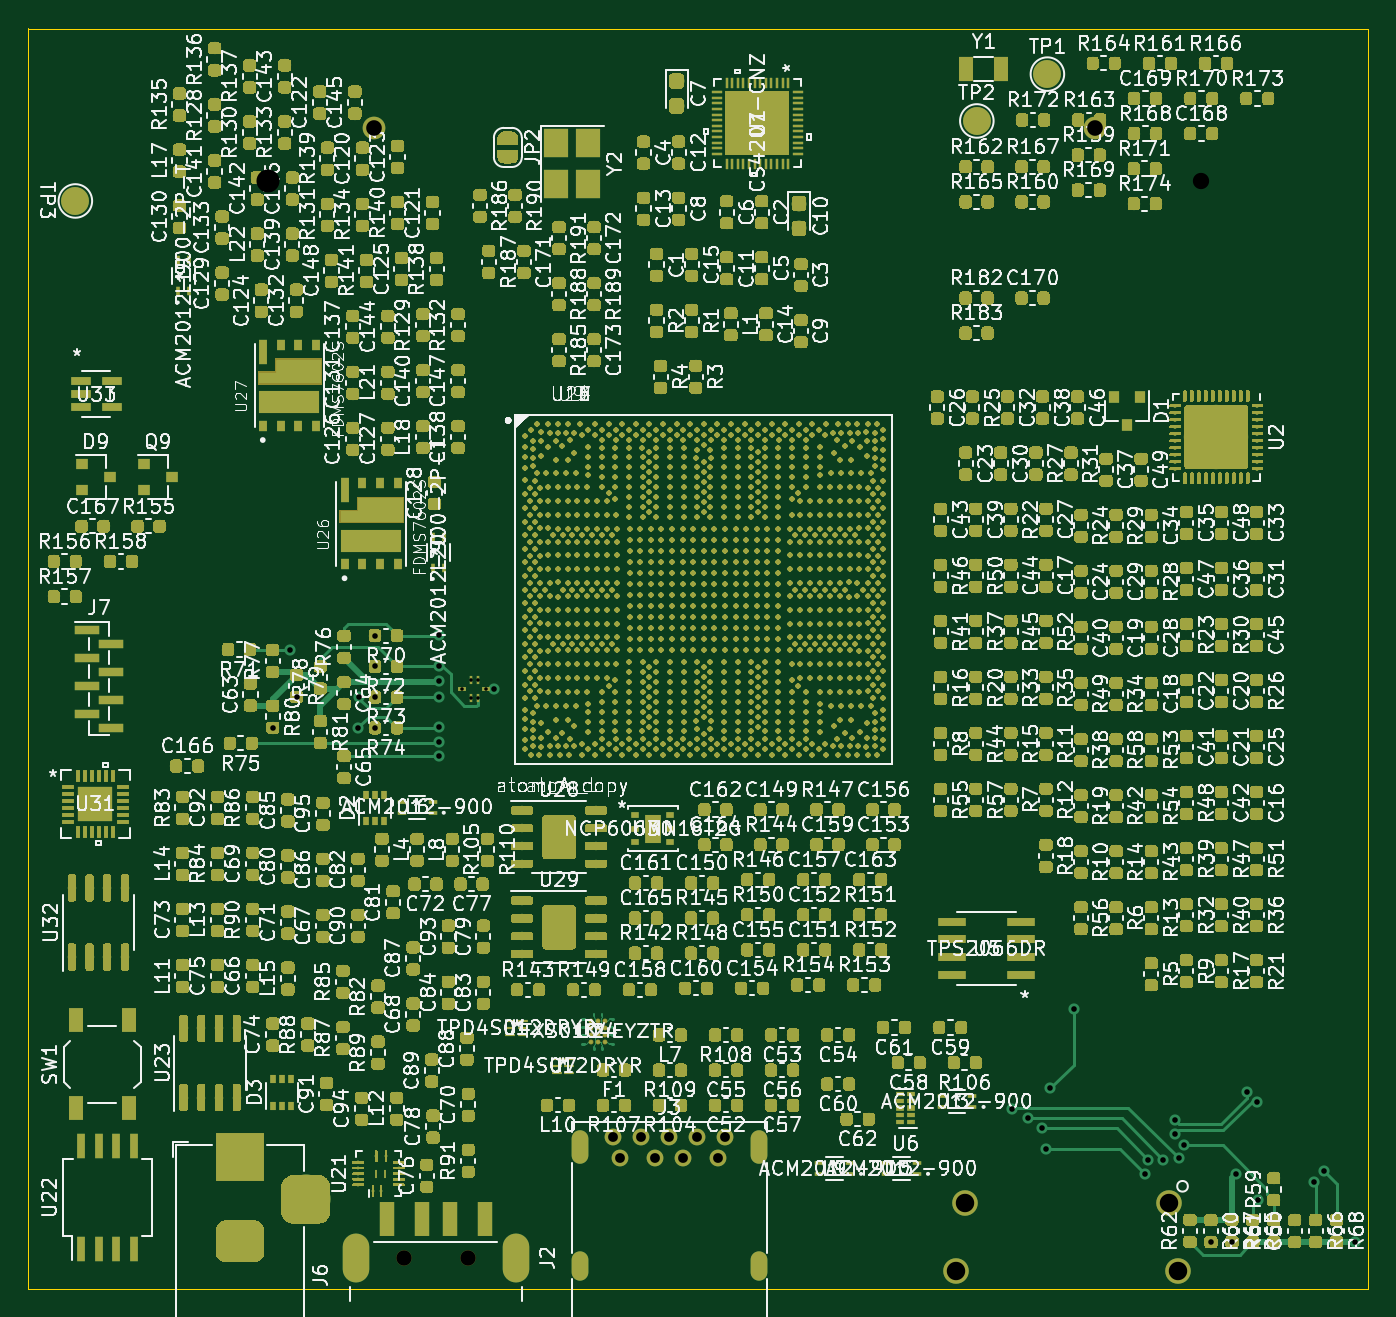
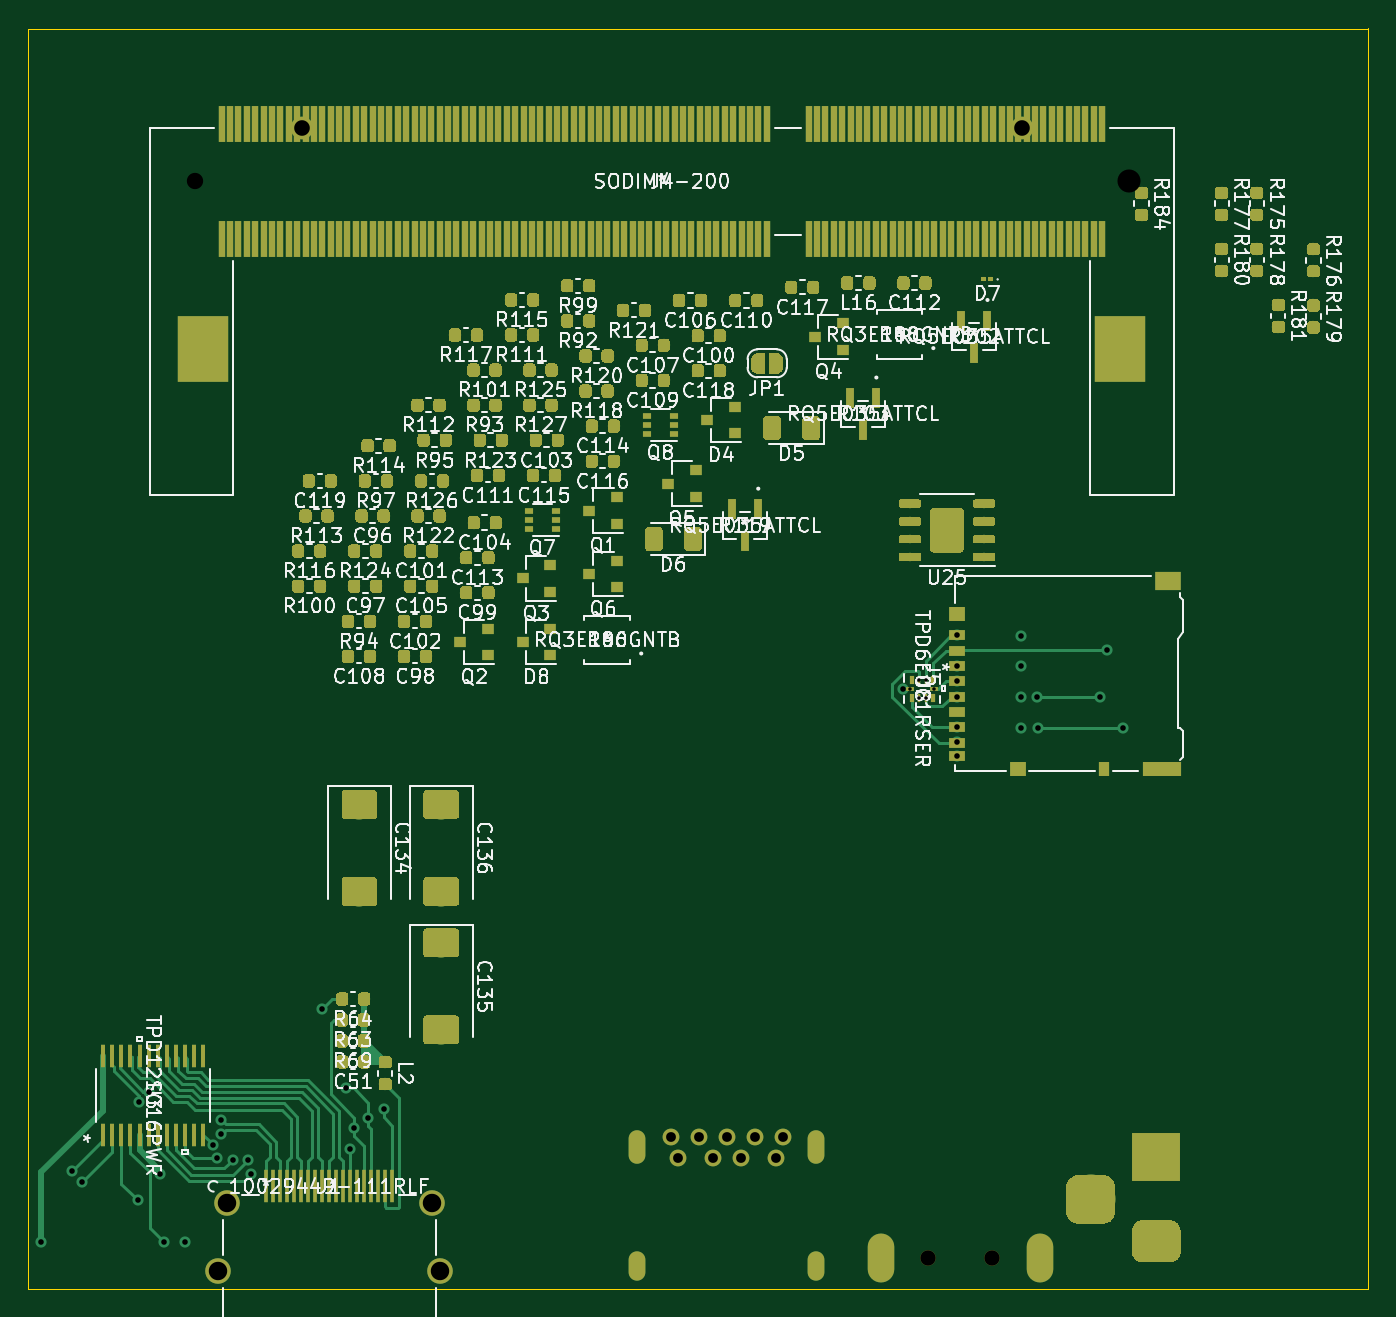
Circuit board: 11 layer files. Board 95.9 x 90.2 mm.
- bottom_copper: YellowCake-B_Cu.gbr (290209 bytes)
- bottom_mask: YellowCake-B_Mask.gbr (278014 bytes)
- bottom_silk: YellowCake-B_SilkS.gbr (150195 bytes)
- outline: YellowCake-Edge_Cuts.gbr (679 bytes)
- top_copper: YellowCake-F_Cu.gbr (1670692 bytes)
- top_mask: YellowCake-F_Mask.gbr (1661180 bytes)
- top_silk: YellowCake-F_SilkS.gbr (527157 bytes)
- inner_copper: YellowCake-In1_Cu.gbr (6308 bytes)
- inner_copper: YellowCake-In2_Cu.gbr (6308 bytes)
- drill: YellowCake-NPTH.drl (381 bytes)
- drill: YellowCake-PTH.drl (1830 bytes)

=== bottom_copper: YellowCake-B_Cu.gbr (290209 bytes, source omitted) ===
=== bottom_mask: YellowCake-B_Mask.gbr (278014 bytes, source omitted) ===
=== bottom_silk: YellowCake-B_SilkS.gbr (150195 bytes, source omitted) ===
=== outline: YellowCake-Edge_Cuts.gbr ===
G04 #@! TF.GenerationSoftware,KiCad,Pcbnew,5.1.4*
G04 #@! TF.CreationDate,2019-11-18T01:49:56-05:00*
G04 #@! TF.ProjectId,YellowCake,59656c6c-6f77-4436-916b-652e6b696361,rev?*
G04 #@! TF.SameCoordinates,Original*
G04 #@! TF.FileFunction,Profile,NP*
%FSLAX46Y46*%
G04 Gerber Fmt 4.6, Leading zero omitted, Abs format (unit mm)*
G04 Created by KiCad (PCBNEW 5.1.4) date 2019-11-18 01:49:56*
%MOMM*%
%LPD*%
G04 APERTURE LIST*
%ADD10C,0.050000*%
G04 APERTURE END LIST*
D10*
X196844920Y-38100000D02*
X100954840Y-38100000D01*
X100959920Y-38028880D02*
X100959920Y-128270000D01*
X196850000Y-38100000D02*
X196850000Y-128270000D01*
X196850000Y-128270000D02*
X100959920Y-128270000D01*
M02*

=== top_copper: YellowCake-F_Cu.gbr (1670692 bytes, source omitted) ===
=== top_mask: YellowCake-F_Mask.gbr (1661180 bytes, source omitted) ===
=== top_silk: YellowCake-F_SilkS.gbr (527157 bytes, source omitted) ===
=== inner_copper: YellowCake-In1_Cu.gbr ===
G04 #@! TF.GenerationSoftware,KiCad,Pcbnew,5.1.4*
G04 #@! TF.CreationDate,2019-11-18T01:49:56-05:00*
G04 #@! TF.ProjectId,YellowCake,59656c6c-6f77-4436-916b-652e6b696361,rev?*
G04 #@! TF.SameCoordinates,Original*
G04 #@! TF.FileFunction,Copper,L2,Inr*
G04 #@! TF.FilePolarity,Positive*
%FSLAX46Y46*%
G04 Gerber Fmt 4.6, Leading zero omitted, Abs format (unit mm)*
G04 Created by KiCad (PCBNEW 5.1.4) date 2019-11-18 01:49:56*
%MOMM*%
%LPD*%
G04 APERTURE LIST*
%ADD10R,0.249936X0.579882*%
%ADD11R,0.630000X0.350000*%
%ADD12C,1.828800*%
%ADD13O,1.900000X3.500000*%
%ADD14C,1.200000*%
%ADD15O,1.200000X2.400000*%
%ADD16O,1.200000X2.100000*%
%ADD17C,1.625600*%
%ADD18R,3.500000X3.500000*%
%ADD19C,0.100000*%
%ADD20C,3.000000*%
%ADD21C,3.500000*%
%ADD22C,0.800000*%
G04 APERTURE END LIST*
D10*
X132625000Y-84690000D03*
X133125000Y-84690000D03*
D11*
X133735001Y-85325000D03*
D10*
X133125000Y-85960000D03*
X132625000Y-85960000D03*
D11*
X132014999Y-85325000D03*
D12*
X183225053Y-127018790D03*
X167374945Y-127018790D03*
X182624978Y-122118800D03*
X167975020Y-122118800D03*
D13*
X135850000Y-126050000D03*
X124450000Y-126050000D03*
D14*
X143350000Y-118875000D03*
X145850000Y-118875000D03*
X147850000Y-118875000D03*
X150350000Y-118875000D03*
X150850000Y-117375000D03*
X148850000Y-117375000D03*
X146850000Y-117375000D03*
X144850000Y-117375000D03*
X142850000Y-117375000D03*
D15*
X153250000Y-118125000D03*
X140450000Y-118125000D03*
D16*
X153250000Y-126625000D03*
X140450000Y-126625000D03*
D17*
X125719000Y-45215000D03*
X177281000Y-45215000D03*
D18*
X116130001Y-118849999D03*
D19*
G36*
X117203514Y-123353610D02*
G01*
X117276319Y-123364410D01*
X117347715Y-123382294D01*
X117417014Y-123407089D01*
X117483549Y-123438558D01*
X117546679Y-123476397D01*
X117605796Y-123520241D01*
X117660331Y-123569669D01*
X117709759Y-123624204D01*
X117753603Y-123683321D01*
X117791442Y-123746451D01*
X117822911Y-123812986D01*
X117847706Y-123882285D01*
X117865590Y-123953681D01*
X117876390Y-124026486D01*
X117880001Y-124099999D01*
X117880001Y-125599999D01*
X117876390Y-125673512D01*
X117865590Y-125746317D01*
X117847706Y-125817713D01*
X117822911Y-125887012D01*
X117791442Y-125953547D01*
X117753603Y-126016677D01*
X117709759Y-126075794D01*
X117660331Y-126130329D01*
X117605796Y-126179757D01*
X117546679Y-126223601D01*
X117483549Y-126261440D01*
X117417014Y-126292909D01*
X117347715Y-126317704D01*
X117276319Y-126335588D01*
X117203514Y-126346388D01*
X117130001Y-126349999D01*
X115130001Y-126349999D01*
X115056488Y-126346388D01*
X114983683Y-126335588D01*
X114912287Y-126317704D01*
X114842988Y-126292909D01*
X114776453Y-126261440D01*
X114713323Y-126223601D01*
X114654206Y-126179757D01*
X114599671Y-126130329D01*
X114550243Y-126075794D01*
X114506399Y-126016677D01*
X114468560Y-125953547D01*
X114437091Y-125887012D01*
X114412296Y-125817713D01*
X114394412Y-125746317D01*
X114383612Y-125673512D01*
X114380001Y-125599999D01*
X114380001Y-124099999D01*
X114383612Y-124026486D01*
X114394412Y-123953681D01*
X114412296Y-123882285D01*
X114437091Y-123812986D01*
X114468560Y-123746451D01*
X114506399Y-123683321D01*
X114550243Y-123624204D01*
X114599671Y-123569669D01*
X114654206Y-123520241D01*
X114713323Y-123476397D01*
X114776453Y-123438558D01*
X114842988Y-123407089D01*
X114912287Y-123382294D01*
X114983683Y-123364410D01*
X115056488Y-123353610D01*
X115130001Y-123349999D01*
X117130001Y-123349999D01*
X117203514Y-123353610D01*
X117203514Y-123353610D01*
G37*
D20*
X116130001Y-124849999D03*
D19*
G36*
X121790766Y-120104212D02*
G01*
X121875705Y-120116812D01*
X121959000Y-120137676D01*
X122039849Y-120166604D01*
X122117473Y-120203318D01*
X122191125Y-120247463D01*
X122260095Y-120298615D01*
X122323719Y-120356281D01*
X122381385Y-120419905D01*
X122432537Y-120488875D01*
X122476682Y-120562527D01*
X122513396Y-120640151D01*
X122542324Y-120721000D01*
X122563188Y-120804295D01*
X122575788Y-120889234D01*
X122580001Y-120974999D01*
X122580001Y-122724999D01*
X122575788Y-122810764D01*
X122563188Y-122895703D01*
X122542324Y-122978998D01*
X122513396Y-123059847D01*
X122476682Y-123137471D01*
X122432537Y-123211123D01*
X122381385Y-123280093D01*
X122323719Y-123343717D01*
X122260095Y-123401383D01*
X122191125Y-123452535D01*
X122117473Y-123496680D01*
X122039849Y-123533394D01*
X121959000Y-123562322D01*
X121875705Y-123583186D01*
X121790766Y-123595786D01*
X121705001Y-123599999D01*
X119955001Y-123599999D01*
X119869236Y-123595786D01*
X119784297Y-123583186D01*
X119701002Y-123562322D01*
X119620153Y-123533394D01*
X119542529Y-123496680D01*
X119468877Y-123452535D01*
X119399907Y-123401383D01*
X119336283Y-123343717D01*
X119278617Y-123280093D01*
X119227465Y-123211123D01*
X119183320Y-123137471D01*
X119146606Y-123059847D01*
X119117678Y-122978998D01*
X119096814Y-122895703D01*
X119084214Y-122810764D01*
X119080001Y-122724999D01*
X119080001Y-120974999D01*
X119084214Y-120889234D01*
X119096814Y-120804295D01*
X119117678Y-120721000D01*
X119146606Y-120640151D01*
X119183320Y-120562527D01*
X119227465Y-120488875D01*
X119278617Y-120419905D01*
X119336283Y-120356281D01*
X119399907Y-120298615D01*
X119468877Y-120247463D01*
X119542529Y-120203318D01*
X119620153Y-120166604D01*
X119701002Y-120137676D01*
X119784297Y-120116812D01*
X119869236Y-120104212D01*
X119955001Y-120099999D01*
X121705001Y-120099999D01*
X121790766Y-120104212D01*
X121790766Y-120104212D01*
G37*
D21*
X120830001Y-121849999D03*
D22*
X130354999Y-84794999D03*
X134275000Y-85325000D03*
X195900000Y-124925000D03*
X130354999Y-90144999D03*
X188927970Y-114890104D03*
X183022199Y-117200006D03*
X188185506Y-114147640D03*
X183022199Y-116150006D03*
X180900000Y-120025000D03*
X173800000Y-118225000D03*
X181100000Y-119025000D03*
X173500000Y-116775000D03*
X182200000Y-119025000D03*
X172500000Y-116050000D03*
X175800000Y-108225000D03*
X174100000Y-113925000D03*
X183300000Y-118925000D03*
X171400000Y-115425000D03*
X130354999Y-89144996D03*
X130354999Y-81494999D03*
X119675000Y-82525000D03*
X130354999Y-83694999D03*
X120175000Y-85912500D03*
X124675000Y-85925000D03*
X130354999Y-85894999D03*
X118475000Y-88125000D03*
X124575000Y-88125000D03*
X130354999Y-88094999D03*
X183651124Y-117988669D03*
X187400000Y-120025000D03*
X185600000Y-124925000D03*
X189000000Y-121925000D03*
X193000000Y-120625000D03*
X187100000Y-124900000D03*
X193700000Y-119825000D03*
X125775000Y-81525000D03*
X125775000Y-83725000D03*
X125775000Y-85925000D03*
X125775000Y-88125000D03*
M02*

=== inner_copper: YellowCake-In2_Cu.gbr ===
G04 #@! TF.GenerationSoftware,KiCad,Pcbnew,5.1.4*
G04 #@! TF.CreationDate,2019-11-18T01:49:56-05:00*
G04 #@! TF.ProjectId,YellowCake,59656c6c-6f77-4436-916b-652e6b696361,rev?*
G04 #@! TF.SameCoordinates,Original*
G04 #@! TF.FileFunction,Copper,L3,Inr*
G04 #@! TF.FilePolarity,Positive*
%FSLAX46Y46*%
G04 Gerber Fmt 4.6, Leading zero omitted, Abs format (unit mm)*
G04 Created by KiCad (PCBNEW 5.1.4) date 2019-11-18 01:49:56*
%MOMM*%
%LPD*%
G04 APERTURE LIST*
%ADD10R,0.249936X0.579882*%
%ADD11R,0.630000X0.350000*%
%ADD12C,1.828800*%
%ADD13O,1.900000X3.500000*%
%ADD14C,1.200000*%
%ADD15O,1.200000X2.400000*%
%ADD16O,1.200000X2.100000*%
%ADD17C,1.625600*%
%ADD18R,3.500000X3.500000*%
%ADD19C,0.100000*%
%ADD20C,3.000000*%
%ADD21C,3.500000*%
%ADD22C,0.800000*%
G04 APERTURE END LIST*
D10*
X132625000Y-84690000D03*
X133125000Y-84690000D03*
D11*
X133735001Y-85325000D03*
D10*
X133125000Y-85960000D03*
X132625000Y-85960000D03*
D11*
X132014999Y-85325000D03*
D12*
X183225053Y-127018790D03*
X167374945Y-127018790D03*
X182624978Y-122118800D03*
X167975020Y-122118800D03*
D13*
X135850000Y-126050000D03*
X124450000Y-126050000D03*
D14*
X143350000Y-118875000D03*
X145850000Y-118875000D03*
X147850000Y-118875000D03*
X150350000Y-118875000D03*
X150850000Y-117375000D03*
X148850000Y-117375000D03*
X146850000Y-117375000D03*
X144850000Y-117375000D03*
X142850000Y-117375000D03*
D15*
X153250000Y-118125000D03*
X140450000Y-118125000D03*
D16*
X153250000Y-126625000D03*
X140450000Y-126625000D03*
D17*
X125719000Y-45215000D03*
X177281000Y-45215000D03*
D18*
X116130001Y-118849999D03*
D19*
G36*
X117203514Y-123353610D02*
G01*
X117276319Y-123364410D01*
X117347715Y-123382294D01*
X117417014Y-123407089D01*
X117483549Y-123438558D01*
X117546679Y-123476397D01*
X117605796Y-123520241D01*
X117660331Y-123569669D01*
X117709759Y-123624204D01*
X117753603Y-123683321D01*
X117791442Y-123746451D01*
X117822911Y-123812986D01*
X117847706Y-123882285D01*
X117865590Y-123953681D01*
X117876390Y-124026486D01*
X117880001Y-124099999D01*
X117880001Y-125599999D01*
X117876390Y-125673512D01*
X117865590Y-125746317D01*
X117847706Y-125817713D01*
X117822911Y-125887012D01*
X117791442Y-125953547D01*
X117753603Y-126016677D01*
X117709759Y-126075794D01*
X117660331Y-126130329D01*
X117605796Y-126179757D01*
X117546679Y-126223601D01*
X117483549Y-126261440D01*
X117417014Y-126292909D01*
X117347715Y-126317704D01*
X117276319Y-126335588D01*
X117203514Y-126346388D01*
X117130001Y-126349999D01*
X115130001Y-126349999D01*
X115056488Y-126346388D01*
X114983683Y-126335588D01*
X114912287Y-126317704D01*
X114842988Y-126292909D01*
X114776453Y-126261440D01*
X114713323Y-126223601D01*
X114654206Y-126179757D01*
X114599671Y-126130329D01*
X114550243Y-126075794D01*
X114506399Y-126016677D01*
X114468560Y-125953547D01*
X114437091Y-125887012D01*
X114412296Y-125817713D01*
X114394412Y-125746317D01*
X114383612Y-125673512D01*
X114380001Y-125599999D01*
X114380001Y-124099999D01*
X114383612Y-124026486D01*
X114394412Y-123953681D01*
X114412296Y-123882285D01*
X114437091Y-123812986D01*
X114468560Y-123746451D01*
X114506399Y-123683321D01*
X114550243Y-123624204D01*
X114599671Y-123569669D01*
X114654206Y-123520241D01*
X114713323Y-123476397D01*
X114776453Y-123438558D01*
X114842988Y-123407089D01*
X114912287Y-123382294D01*
X114983683Y-123364410D01*
X115056488Y-123353610D01*
X115130001Y-123349999D01*
X117130001Y-123349999D01*
X117203514Y-123353610D01*
X117203514Y-123353610D01*
G37*
D20*
X116130001Y-124849999D03*
D19*
G36*
X121790766Y-120104212D02*
G01*
X121875705Y-120116812D01*
X121959000Y-120137676D01*
X122039849Y-120166604D01*
X122117473Y-120203318D01*
X122191125Y-120247463D01*
X122260095Y-120298615D01*
X122323719Y-120356281D01*
X122381385Y-120419905D01*
X122432537Y-120488875D01*
X122476682Y-120562527D01*
X122513396Y-120640151D01*
X122542324Y-120721000D01*
X122563188Y-120804295D01*
X122575788Y-120889234D01*
X122580001Y-120974999D01*
X122580001Y-122724999D01*
X122575788Y-122810764D01*
X122563188Y-122895703D01*
X122542324Y-122978998D01*
X122513396Y-123059847D01*
X122476682Y-123137471D01*
X122432537Y-123211123D01*
X122381385Y-123280093D01*
X122323719Y-123343717D01*
X122260095Y-123401383D01*
X122191125Y-123452535D01*
X122117473Y-123496680D01*
X122039849Y-123533394D01*
X121959000Y-123562322D01*
X121875705Y-123583186D01*
X121790766Y-123595786D01*
X121705001Y-123599999D01*
X119955001Y-123599999D01*
X119869236Y-123595786D01*
X119784297Y-123583186D01*
X119701002Y-123562322D01*
X119620153Y-123533394D01*
X119542529Y-123496680D01*
X119468877Y-123452535D01*
X119399907Y-123401383D01*
X119336283Y-123343717D01*
X119278617Y-123280093D01*
X119227465Y-123211123D01*
X119183320Y-123137471D01*
X119146606Y-123059847D01*
X119117678Y-122978998D01*
X119096814Y-122895703D01*
X119084214Y-122810764D01*
X119080001Y-122724999D01*
X119080001Y-120974999D01*
X119084214Y-120889234D01*
X119096814Y-120804295D01*
X119117678Y-120721000D01*
X119146606Y-120640151D01*
X119183320Y-120562527D01*
X119227465Y-120488875D01*
X119278617Y-120419905D01*
X119336283Y-120356281D01*
X119399907Y-120298615D01*
X119468877Y-120247463D01*
X119542529Y-120203318D01*
X119620153Y-120166604D01*
X119701002Y-120137676D01*
X119784297Y-120116812D01*
X119869236Y-120104212D01*
X119955001Y-120099999D01*
X121705001Y-120099999D01*
X121790766Y-120104212D01*
X121790766Y-120104212D01*
G37*
D21*
X120830001Y-121849999D03*
D22*
X130354999Y-84794999D03*
X134275000Y-85325000D03*
X195900000Y-124925000D03*
X130354999Y-90144999D03*
X188927970Y-114890104D03*
X183022199Y-117200006D03*
X188185506Y-114147640D03*
X183022199Y-116150006D03*
X180900000Y-120025000D03*
X173800000Y-118225000D03*
X181100000Y-119025000D03*
X173500000Y-116775000D03*
X182200000Y-119025000D03*
X172500000Y-116050000D03*
X175800000Y-108225000D03*
X174100000Y-113925000D03*
X183300000Y-118925000D03*
X171400000Y-115425000D03*
X130354999Y-89144996D03*
X130354999Y-81494999D03*
X119675000Y-82525000D03*
X130354999Y-83694999D03*
X120175000Y-85912500D03*
X124675000Y-85925000D03*
X130354999Y-85894999D03*
X118475000Y-88125000D03*
X124575000Y-88125000D03*
X130354999Y-88094999D03*
X183651124Y-117988669D03*
X187400000Y-120025000D03*
X185600000Y-124925000D03*
X189000000Y-121925000D03*
X193000000Y-120625000D03*
X187100000Y-124900000D03*
X193700000Y-119825000D03*
X125775000Y-81525000D03*
X125775000Y-83725000D03*
X125775000Y-85925000D03*
X125775000Y-88125000D03*
M02*

=== drill: YellowCake-NPTH.drl ===
M48
; DRILL file {KiCad 5.1.4} date Mon 18 Nov 2019 01:50:00 AM EST
; FORMAT={-:-/ absolute / metric / decimal}
; #@! TF.CreationDate,2019-11-18T01:50:00-05:00
; #@! TF.GenerationSoftware,Kicad,Pcbnew,5.1.4
; #@! TF.FileFunction,NonPlated,1,4,NPTH
FMAT,2
METRIC
T1C1.100
T2C1.168
T3C1.651
%
G90
G05
T1
X127.85Y-126.05
X132.45Y-126.05
T2
X184.901Y-49.025
T3
X118.099Y-49.025
T0
M30

=== drill: YellowCake-PTH.drl ===
M48
; DRILL file {KiCad 5.1.4} date Mon 18 Nov 2019 01:50:00 AM EST
; FORMAT={-:-/ absolute / metric / decimal}
; #@! TF.CreationDate,2019-11-18T01:50:00-05:00
; #@! TF.GenerationSoftware,Kicad,Pcbnew,5.1.4
; #@! TF.FileFunction,Plated,1,4,PTH
FMAT,2
METRIC
T1C0.254
T2C0.400
T3C0.600
T4C0.700
T5C0.900
T6C1.000
T7C1.118
T8C1.321
%
G90
G05
T1
X132.015Y-85.325
X132.625Y-84.69
X132.625Y-85.96
X133.125Y-84.69
X133.125Y-85.96
X133.735Y-85.325
T2
X118.475Y-88.125
X119.675Y-82.525
X120.175Y-85.912
X124.575Y-88.125
X124.675Y-85.925
X125.775Y-81.525
X125.775Y-83.725
X125.775Y-85.925
X125.775Y-88.125
X130.355Y-81.495
X130.355Y-83.695
X130.355Y-84.795
X130.355Y-85.895
X130.355Y-88.095
X130.355Y-89.145
X130.355Y-90.145
X134.275Y-85.325
X171.4Y-115.425
X172.5Y-116.05
X173.5Y-116.775
X173.8Y-118.225
X174.1Y-113.925
X175.8Y-108.225
X180.9Y-120.025
X181.1Y-119.025
X182.2Y-119.025
X183.022Y-116.15
X183.022Y-117.2
X183.3Y-118.925
X183.651Y-117.989
X185.6Y-124.925
X187.1Y-124.9
X187.4Y-120.025
X188.186Y-114.148
X188.928Y-114.89
X189.0Y-121.925
X193.0Y-120.625
X193.7Y-119.825
X195.9Y-124.925
T4
X142.85Y-117.375
X143.35Y-118.875
X144.85Y-117.375
X145.85Y-118.875
X146.85Y-117.375
X147.85Y-118.875
X148.85Y-117.375
X150.35Y-118.875
X150.85Y-117.375
T7
X125.719Y-45.215
X177.281Y-45.215
T8
X167.375Y-127.019
X167.975Y-122.119
X182.625Y-122.119
X183.225Y-127.019
T3
G00X140.45Y-117.575
M15
G01X140.45Y-118.675
M16
G05
G00X140.45Y-126.225
M15
G01X140.45Y-127.025
M16
G05
G00X153.25Y-117.575
M15
G01X153.25Y-118.675
M16
G05
G00X153.25Y-126.225
M15
G01X153.25Y-127.025
M16
G05
T5
G00X124.45Y-125.25
M15
G01X124.45Y-126.85
M16
G05
G00X135.85Y-125.25
M15
G01X135.85Y-126.85
M16
G05
T6
G00X115.13Y-118.85
M15
G01X117.13Y-118.85
M16
G05
G00X115.13Y-124.85
M15
G01X117.13Y-124.85
M16
G05
G00X120.83Y-122.85
M15
G01X120.83Y-120.85
M16
G05
T0
M30

